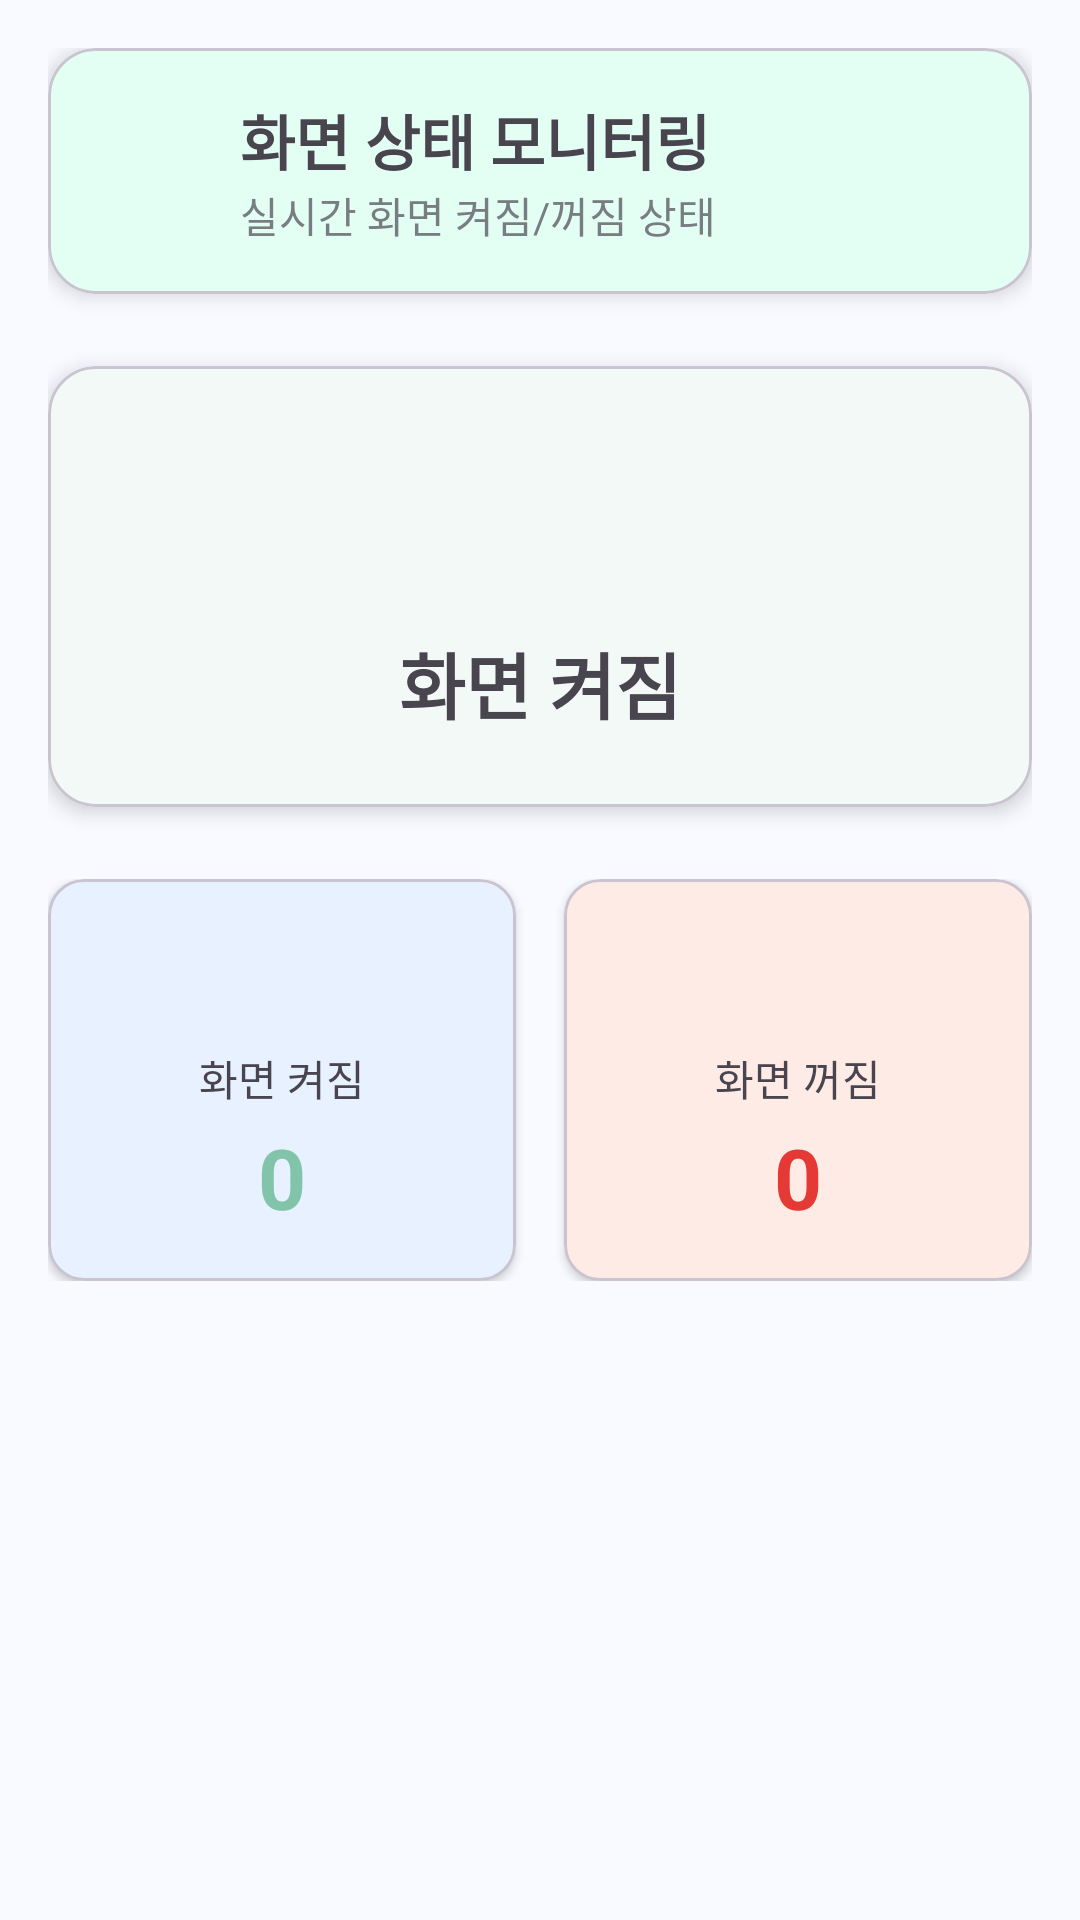

Write the Android layout XML for this screen, with the resource values it uses.
<!-- AndroidManifest.xml: application theme Theme.MyApplication -->
<!-- res/layout/fragment_screen_status.xml -->
<?xml version="1.0" encoding="utf-8"?>
<androidx.coordinatorlayout.widget.CoordinatorLayout xmlns:android="http://schemas.android.com/apk/res/android"
    xmlns:app="http://schemas.android.com/apk/res-auto"
    android:layout_width="match_parent"
    android:layout_height="match_parent"
    android:padding="16dp">

    <LinearLayout
        android:layout_width="match_parent"
        android:layout_height="match_parent"
        android:orientation="vertical">

        <com.google.android.material.card.MaterialCardView
            android:layout_width="match_parent"
            android:layout_height="wrap_content"
            app:cardElevation="4dp"
            app:cardCornerRadius="16dp"
            app:cardBackgroundColor="?attr/colorSecondaryContainer">

            <LinearLayout
                android:layout_width="match_parent"
                android:layout_height="wrap_content"
                android:orientation="horizontal"
                android:padding="16dp">

                <ImageView
                    android:layout_width="32dp"
                    android:layout_height="32dp"
                    android:src="@drawable/ic_phone"
                    app:tint="?attr/colorSecondary" />

                <LinearLayout
                    android:layout_width="0dp"
                    android:layout_height="wrap_content"
                    android:layout_weight="1"
                    android:orientation="vertical"
                    android:layout_marginStart="16dp">

                    <TextView
                        android:layout_width="wrap_content"
                        android:layout_height="wrap_content"
                        android:text="화면 상태 모니터링"
                        android:textSize="20sp"
                        android:textStyle="bold" />

                    <TextView
                        android:layout_width="wrap_content"
                        android:layout_height="wrap_content"
                        android:text="실시간 화면 켜짐/꺼짐 상태"
                        android:textSize="14sp"
                        android:alpha="0.7" />
                </LinearLayout>
            </LinearLayout>
        </com.google.android.material.card.MaterialCardView>

        <com.google.android.material.card.MaterialCardView
            android:layout_width="match_parent"
            android:layout_height="wrap_content"
            android:layout_marginTop="24dp"
            app:cardElevation="4dp"
            app:cardCornerRadius="16dp">

            <LinearLayout
                android:layout_width="match_parent"
                android:layout_height="wrap_content"
                android:orientation="vertical"
                android:gravity="center"
                android:padding="24dp">

                <ImageView
                    android:layout_width="48dp"
                    android:layout_height="48dp"
                    android:src="@drawable/ic_phone" />

                <TextView
                    android:id="@+id/current_status_text"
                    android:layout_width="wrap_content"
                    android:layout_height="wrap_content"
                    android:text="화면 켜짐"
                    android:textSize="24sp"
                    android:textStyle="bold"
                    android:layout_marginTop="16dp" />
            </LinearLayout>
        </com.google.android.material.card.MaterialCardView>

        <LinearLayout
            android:layout_width="match_parent"
            android:layout_height="wrap_content"
            android:orientation="horizontal"
            android:layout_marginTop="24dp">

            <com.google.android.material.card.MaterialCardView
                android:layout_width="0dp"
                android:layout_height="wrap_content"
                android:layout_weight="1"
                android:layout_marginEnd="8dp"
                app:cardElevation="2dp"
                app:cardCornerRadius="12dp"
                app:cardBackgroundColor="?attr/colorPrimaryContainer">

                <LinearLayout
                    android:layout_width="match_parent"
                    android:layout_height="wrap_content"
                    android:orientation="vertical"
                    android:gravity="center"
                    android:padding="16dp">

                    <ImageView
                        android:layout_width="32dp"
                        android:layout_height="32dp"
                        android:src="@drawable/ic_phone"
                        app:tint="?attr/colorPrimary" />

                    <TextView
                        android:layout_width="wrap_content"
                        android:layout_height="wrap_content"
                        android:text="화면 켜짐"
                        android:textSize="14sp"
                        android:layout_marginTop="8dp" />

                    <TextView
                        android:id="@+id/screen_on_count_text"
                        android:layout_width="wrap_content"
                        android:layout_height="wrap_content"
                        android:text="0"
                        android:textSize="28sp"
                        android:textStyle="bold"
                        android:textColor="?attr/colorPrimary"
                        android:layout_marginTop="4dp" />
                </LinearLayout>
            </com.google.android.material.card.MaterialCardView>

            <com.google.android.material.card.MaterialCardView
                android:layout_width="0dp"
                android:layout_height="wrap_content"
                android:layout_weight="1"
                android:layout_marginStart="8dp"
                app:cardElevation="2dp"
                app:cardCornerRadius="12dp"
                app:cardBackgroundColor="?attr/colorTertiaryContainer">

                <LinearLayout
                    android:layout_width="match_parent"
                    android:layout_height="wrap_content"
                    android:orientation="vertical"
                    android:gravity="center"
                    android:padding="16dp">

                    <ImageView
                        android:layout_width="32dp"
                        android:layout_height="32dp"
                        android:src="@drawable/ic_phone"
                        app:tint="?attr/colorTertiary" />

                    <TextView
                        android:layout_width="wrap_content"
                        android:layout_height="wrap_content"
                        android:text="화면 꺼짐"
                        android:textSize="14sp"
                        android:layout_marginTop="8dp" />

                    <TextView
                        android:id="@+id/screen_off_count_text"
                        android:layout_width="wrap_content"
                        android:layout_height="wrap_content"
                        android:text="0"
                        android:textSize="28sp"
                        android:textStyle="bold"
                        android:textColor="?attr/colorTertiary"
                        android:layout_marginTop="4dp" />
                </LinearLayout>
            </com.google.android.material.card.MaterialCardView>
        </LinearLayout>
    </LinearLayout>

</androidx.coordinatorlayout.widget.CoordinatorLayout>
<!-- resources referenced by this layout -->
<resources>
  <style name="Theme.MyApplication" parent="Theme.Material3.Light.NoActionBar">
          
          <item name="colorPrimary">@color/colorPrimary</item>
          <item name="colorPrimaryVariant">@color/colorPrimaryDark</item>
          <item name="colorOnPrimary">@color/colorOnPrimary</item>
          <item name="colorPrimaryContainer">@color/colorPrimaryContainer</item>
          
          <item name="colorSecondary">@color/colorSecondary</item>
          <item name="colorOnSecondary">@color/colorOnSecondary</item>
          <item name="colorSecondaryContainer">@color/colorSecondaryContainer</item>
          
          <item name="colorTertiary">@color/colorError</item>
          <item name="colorTertiaryContainer">@color/colorTertiaryContainer</item>
          <item name="colorOnTertiary">@color/white</item>
          
          <item name="colorError">@color/colorError</item>
          <item name="colorOnError">@color/colorOnError</item>
          
          <item name="android:colorBackground">@color/colorBackground</item>
          <item name="colorSurface">@color/colorSurface</item>
          <item name="colorOnBackground">@color/colorOnBackground</item>
          <item name="colorOnSurface">@color/colorOnSurface</item>
          
          <item name="android:statusBarColor">@android:color/transparent</item>
          <item name="android:windowLightStatusBar">true</item>
          <item name="android:windowTranslucentStatus">false</item>
          <item name="android:windowDrawsSystemBarBackgrounds">true</item>
      </style>
  <color name="colorPrimary">#82C4A9</color>
  <color name="colorPrimaryDark">#6AB9A3</color>
  <color name="colorOnPrimary">#FFFFFF</color>
  <color name="colorPrimaryContainer">#E8F1FF</color>
  <color name="colorSecondary">#00C897</color>
  <color name="colorOnSecondary">#FFFFFF</color>
  <color name="colorSecondaryContainer">#E3FFF4</color>
  <color name="colorError">#E53935</color>
  <color name="colorTertiaryContainer">#FFEBE6</color>
  <color name="white">#FFFFFFFF</color>
  <color name="colorOnError">#FFFFFF</color>
  <color name="colorBackground">#F8FAFF</color>
  <color name="colorSurface">#FFFFFF</color>
  <color name="colorOnBackground">#1A1C1E</color>
  <color name="colorOnSurface">#1A1C1E</color>
</resources>
